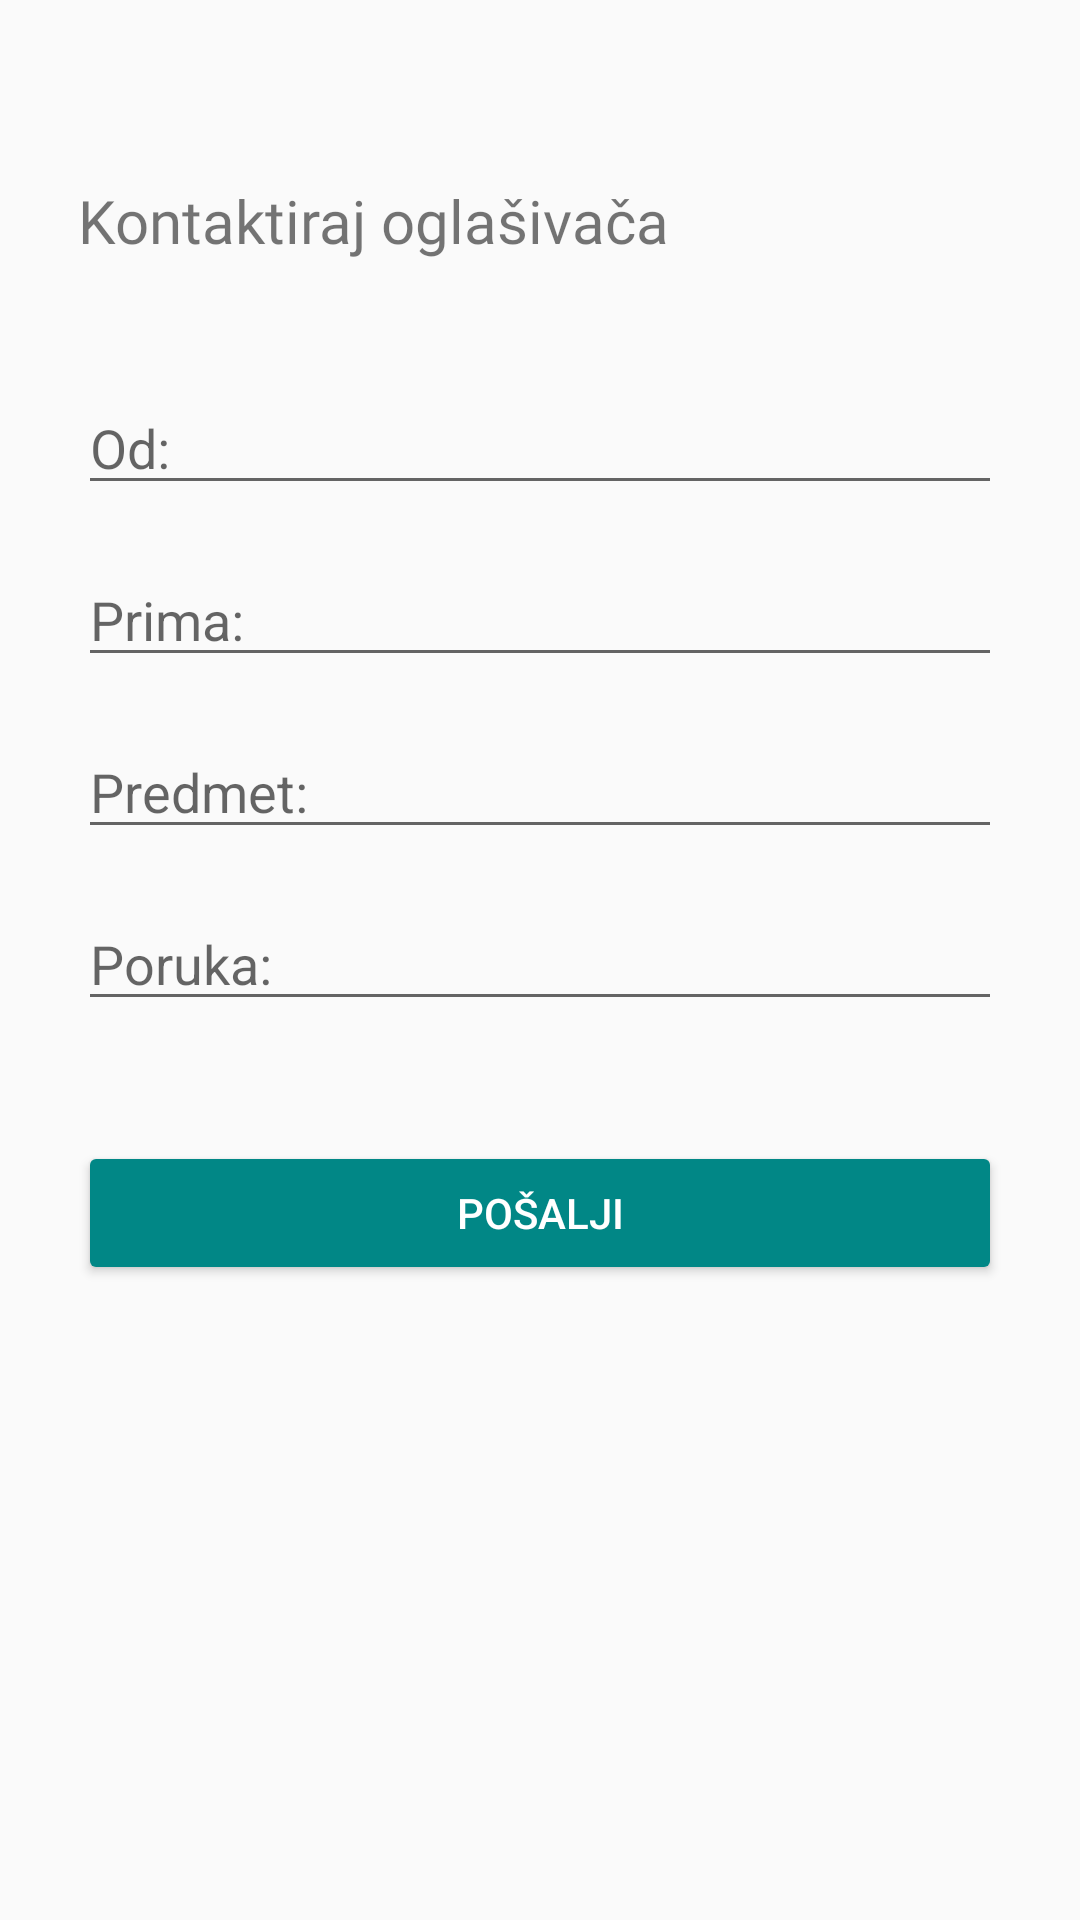

The Android layout XML behind this screen, and the referenced resources:
<!-- AndroidManifest.xml: application theme Theme.Roofio -->
<!-- res/layout/activity_contact.xml -->
<?xml version="1.0" encoding="utf-8"?>
<androidx.constraintlayout.widget.ConstraintLayout xmlns:android="http://schemas.android.com/apk/res/android"
    xmlns:app="http://schemas.android.com/apk/res-auto"
    xmlns:tools="http://schemas.android.com/tools"
    android:layout_width="match_parent"
    android:layout_height="match_parent"
    tools:context=".ContactActivity">

    <androidx.constraintlayout.widget.ConstraintLayout
        android:id="@+id/constraintLayout"
        android:layout_width="match_parent"
        android:layout_height="match_parent"
        android:padding="10dp"
        tools:context=".RegisterActivity" >

        <EditText
            android:id="@+id/email_to"
            android:layout_width="match_parent"
            android:layout_height="wrap_content"
            android:layout_marginStart="16dp"
            android:layout_marginTop="16dp"
            android:layout_marginEnd="16dp"
            android:ems="10"
            android:hint="Prima: "
            android:inputType="textEmailAddress"
            app:layout_constraintEnd_toEndOf="parent"
            app:layout_constraintStart_toStartOf="parent"
            app:layout_constraintTop_toBottomOf="@+id/email_from" />

    <TextView
        android:id="@+id/textView6"
        android:layout_width="wrap_content"
        android:layout_height="wrap_content"
        android:layout_marginStart="16dp"
        android:layout_marginTop="50dp"
        android:fontFamily="@font/open_sans"
        android:text="Kontaktiraj oglašivača"
        android:textSize="20sp"
        app:layout_constraintStart_toStartOf="parent"
        app:layout_constraintTop_toTopOf="parent" />


    <EditText
        android:id="@+id/email_from"
        android:layout_width="match_parent"
        android:layout_height="wrap_content"
        android:layout_marginStart="16dp"
        android:layout_marginTop="40dp"
        android:layout_marginEnd="16dp"
        android:ems="10"
        android:hint="Od: "
        android:inputType="textEmailAddress"
        app:layout_constraintEnd_toEndOf="parent"
        app:layout_constraintStart_toStartOf="parent"
        app:layout_constraintTop_toBottomOf="@+id/textView6" />

        <EditText
            android:id="@+id/email_subject"
            android:layout_width="match_parent"
            android:layout_height="wrap_content"
            android:layout_marginStart="16dp"
            android:layout_marginTop="16dp"
            android:layout_marginEnd="16dp"
            android:ems="10"
            android:hint="Predmet: "
            android:inputType="textEmailAddress"
            app:layout_constraintEnd_toEndOf="parent"
            app:layout_constraintHorizontal_bias="0.0"
            app:layout_constraintStart_toStartOf="parent"
            app:layout_constraintTop_toBottomOf="@+id/email_to" />


        <ScrollView
            android:id="@+id/ScrollView01"
            android:layout_width="match_parent"
            android:layout_height="wrap_content"
            app:layout_constraintEnd_toEndOf="parent"
            app:layout_constraintStart_toStartOf="parent"
            app:layout_constraintTop_toBottomOf="@+id/email_subject">


            <EditText
                android:id="@+id/email_message"
                android:layout_width="match_parent"
                android:layout_height="wrap_content"
                android:layout_marginStart="16dp"
                android:layout_marginTop="16dp"
                android:layout_marginEnd="16dp"
                android:ems="10"
                android:hint="Poruka: "
                android:inputType="textEmailAddress"
                app:layout_constraintEnd_toEndOf="parent"
                app:layout_constraintHorizontal_bias="0.473"
                app:layout_constraintStart_toStartOf="parent"
                app:layout_constraintTop_toBottomOf="@+id/email_subject" />

        </ScrollView>

        <Button
            android:id="@+id/btnSend"
            android:layout_width="0dp"
            android:layout_height="wrap_content"
            android:layout_marginStart="16dp"
            android:layout_marginTop="40dp"
            android:layout_marginEnd="16dp"
            android:text="Pošalji"
            android:textColor="@color/white"
            android:backgroundTint="@color/teal_700"
            app:layout_constraintEnd_toEndOf="parent"
            app:layout_constraintStart_toStartOf="parent"
            app:layout_constraintTop_toBottomOf="@+id/ScrollView01" />


    </androidx.constraintlayout.widget.ConstraintLayout>
</androidx.constraintlayout.widget.ConstraintLayout>
<!-- resources referenced by this layout -->
<resources>
  <style name="Theme.Roofio" parent="Theme.MaterialComponents.Light.DarkActionBar.Bridge">
          
          <item name="colorPrimary">@color/teal_700</item>
          <item name="colorPrimaryVariant">@color/teal_200</item>
          <item name="colorOnPrimary">@color/white</item>
          
          <item name="colorSecondary">@color/teal_200</item>
          <item name="colorSecondaryVariant">@color/teal_700</item>
          <item name="colorOnSecondary">@color/black</item>
          
          <item name="android:statusBarColor" tools:targetApi="l">?attr/colorPrimaryVariant</item>
          
      </style>
  <!-- not gathered from this repository: default colours our renderer supplied (Android Studio template values) -->
  <color name="teal_200">#FF03DAC5</color>
  <color name="teal_700">#FF018786</color>
  <color name="black">#FF000000</color>
  <color name="white">#FFFFFFFF</color>
</resources>
